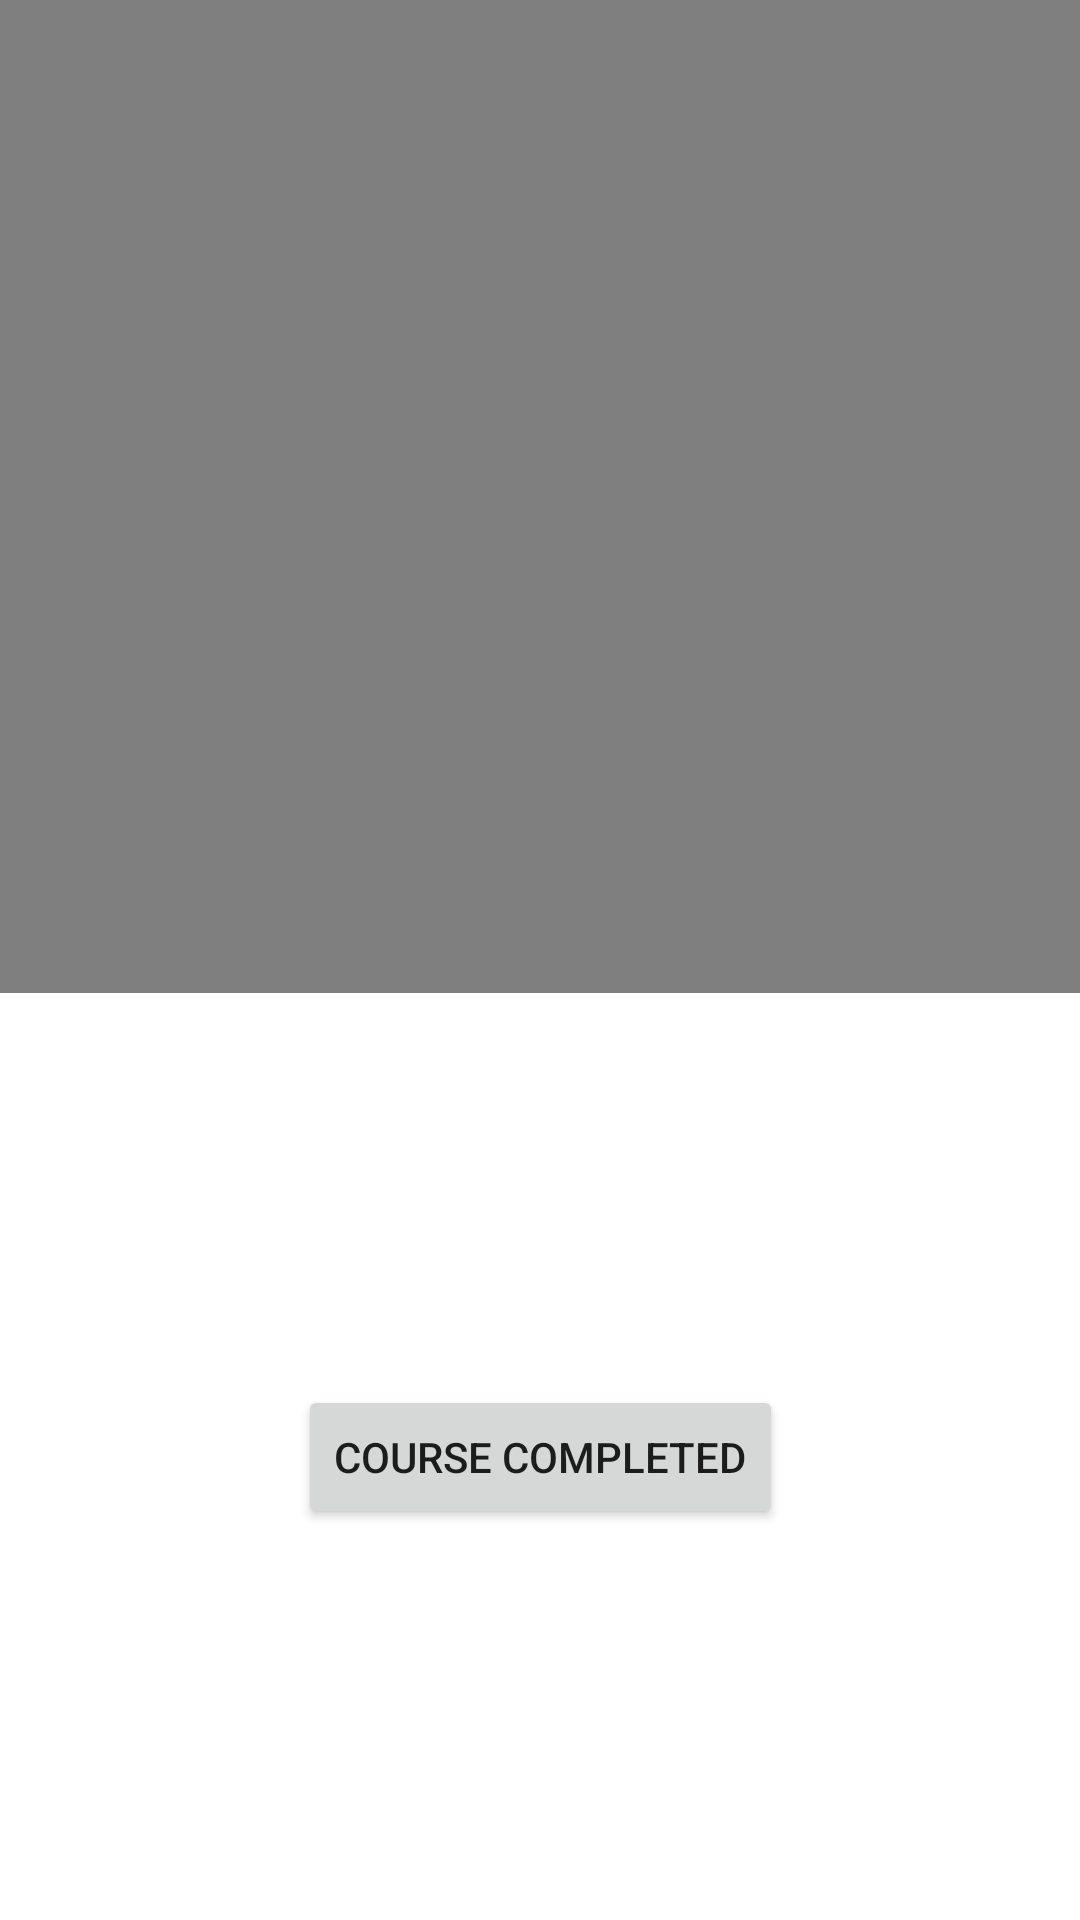

Layout XML and referenced resources for this Android screen:
<!-- AndroidManifest.xml: application theme Theme.CrisisNetwork -->
<!-- res/layout/activity_helper.xml -->
<?xml version="1.0" encoding="utf-8"?>
<androidx.constraintlayout.widget.ConstraintLayout xmlns:android="http://schemas.android.com/apk/res/android"
    xmlns:app="http://schemas.android.com/apk/res-auto"
    xmlns:tools="http://schemas.android.com/tools"
    android:layout_width="match_parent"
    android:layout_height="match_parent"
    tools:context=".HelperActivity">

    <VideoView
        android:id="@+id/vv"
        android:layout_width="0dp"
        android:layout_height="331dp"
        app:layout_constraintBottom_toBottomOf="parent"
        app:layout_constraintEnd_toEndOf="parent"
        app:layout_constraintHorizontal_bias="0.0"
        app:layout_constraintStart_toStartOf="parent"
        app:layout_constraintTop_toTopOf="parent"
        app:layout_constraintVertical_bias="0.0" />

    <Button
        android:id="@+id/crs_complete"
        android:layout_width="wrap_content"
        android:layout_height="wrap_content"
        android:text="Course Completed"
        app:layout_constraintBottom_toBottomOf="parent"
        app:layout_constraintEnd_toEndOf="parent"
        app:layout_constraintStart_toStartOf="parent"
        app:layout_constraintTop_toBottomOf="@+id/vv" />
</androidx.constraintlayout.widget.ConstraintLayout>
<!-- resources referenced by this layout -->
<resources>
  <style name="Theme.CrisisNetwork" parent="Theme.MaterialComponents.DayNight.DarkActionBar">
          
          <item name="colorPrimary">@color/purple_500</item>
          <item name="colorPrimaryVariant">@color/purple_700</item>
          <item name="colorOnPrimary">@color/white</item>
          
          <item name="colorSecondary">@color/teal_200</item>
          <item name="colorSecondaryVariant">@color/teal_700</item>
          <item name="colorOnSecondary">@color/black</item>
          
          <item name="android:statusBarColor">?attr/colorPrimaryVariant</item>
          
      </style>
  <!-- not gathered from this repository: default colours our renderer supplied (Android Studio template values) -->
  <color name="purple_500">#FF6200EE</color>
  <color name="purple_700">#FF3700B3</color>
  <color name="teal_200">#FF03DAC5</color>
  <color name="teal_700">#FF018786</color>
  <color name="black">#FF000000</color>
  <color name="white">#FFFFFFFF</color>
</resources>
